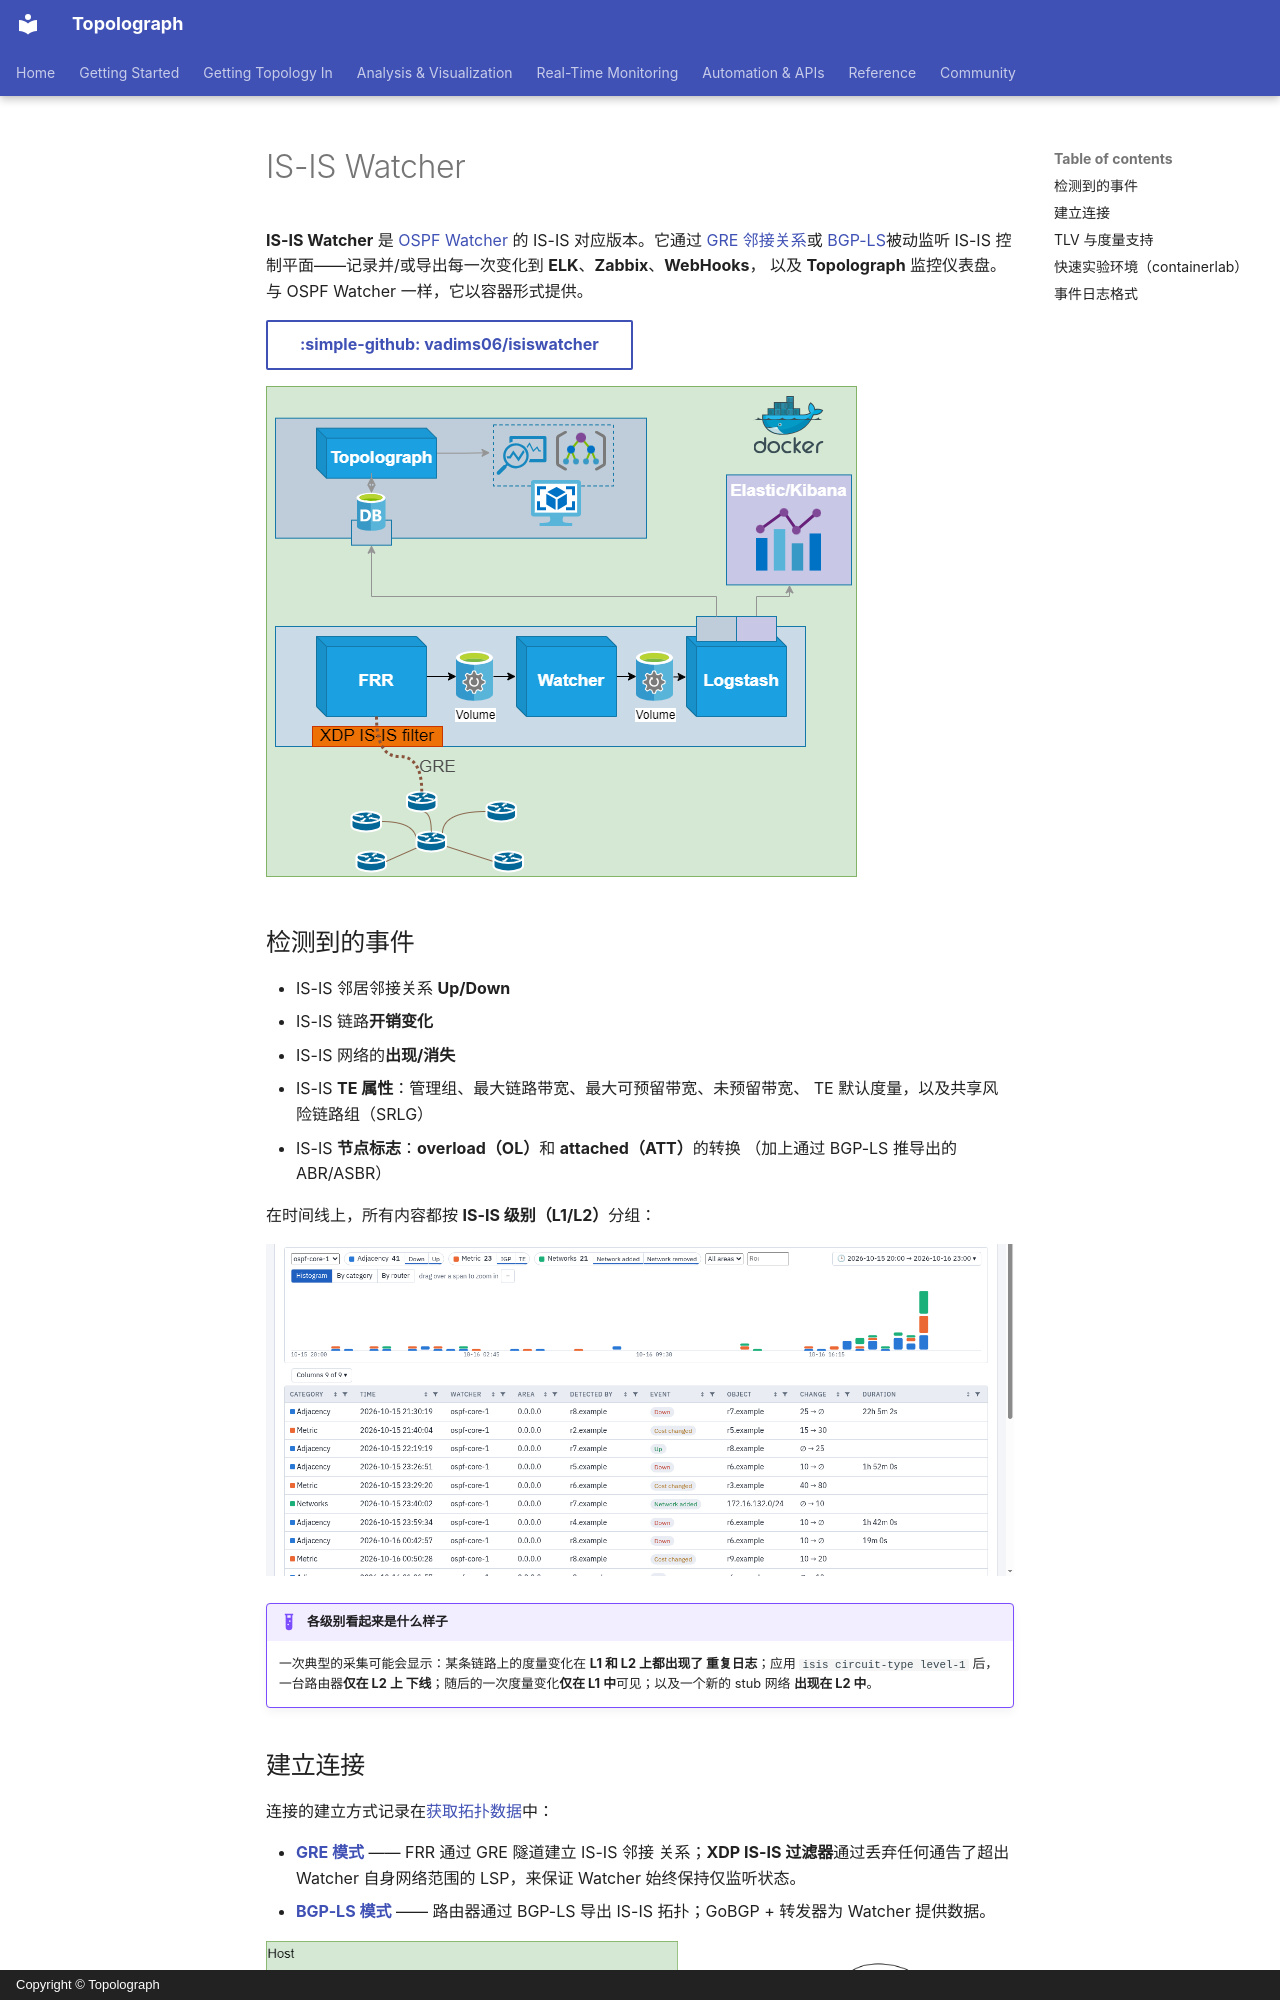

repository: Vadims06/topolograph · page: monitoring/isis-watcher.zh/index.html · generator: mkdocs · copyright: Copyright © Topolograph

# IS-IS Watcher

**IS-IS Watcher** 是 [OSPF Watcher](ospf-watcher.md) 的 IS-IS 对应版本。它通过
[GRE 邻接关系](../ingestion/gre.md)或 [BGP-LS](../ingestion/bgp-ls.md)被动监听
IS-IS 控制平面——记录并/或导出每一次变化到 **ELK**、**Zabbix**、**WebHooks**，
以及 **Topolograph** 监控仪表盘。与 OSPF Watcher 一样，它以容器形式提供。

[:simple-github: vadims06/isiswatcher](https://github.com/Vadims06/isiswatcher){ .md-button }

![IS-IS Watcher + Topolograph 架构](../assets/isiswatcher_architecture.png)

## 检测到的事件

- IS-IS 邻居邻接关系 **Up/Down**
- IS-IS 链路**开销变化**
- IS-IS 网络的**出现/消失**
- IS-IS **TE 属性**：管理组、最大链路带宽、最大可预留带宽、未预留带宽、
  TE 默认度量，以及共享风险链路组（SRLG）
- IS-IS **节点标志**：**overload（OL）**和 **attached（ATT）**的转换
  （加上通过 BGP-LS 推导出的 ABR/ASBR）

在时间线上，所有内容都按 **IS-IS 级别（L1/L2）**分组：

![带有 watcher 事件的 Monitoring 页面](../static/ui/monitoring-histogram.png)

!!! example "各级别看起来是什么样子"
    一次典型的采集可能会显示：某条链路上的度量变化在 **L1 和 L2 上都出现了
    重复日志**；应用 `isis circuit-type level-1` 后，一台路由器**仅在 L2 上
    下线**；随后的一次度量变化**仅在 L1 中**可见；以及一个新的 stub 网络
    **出现在 L2 中**。
